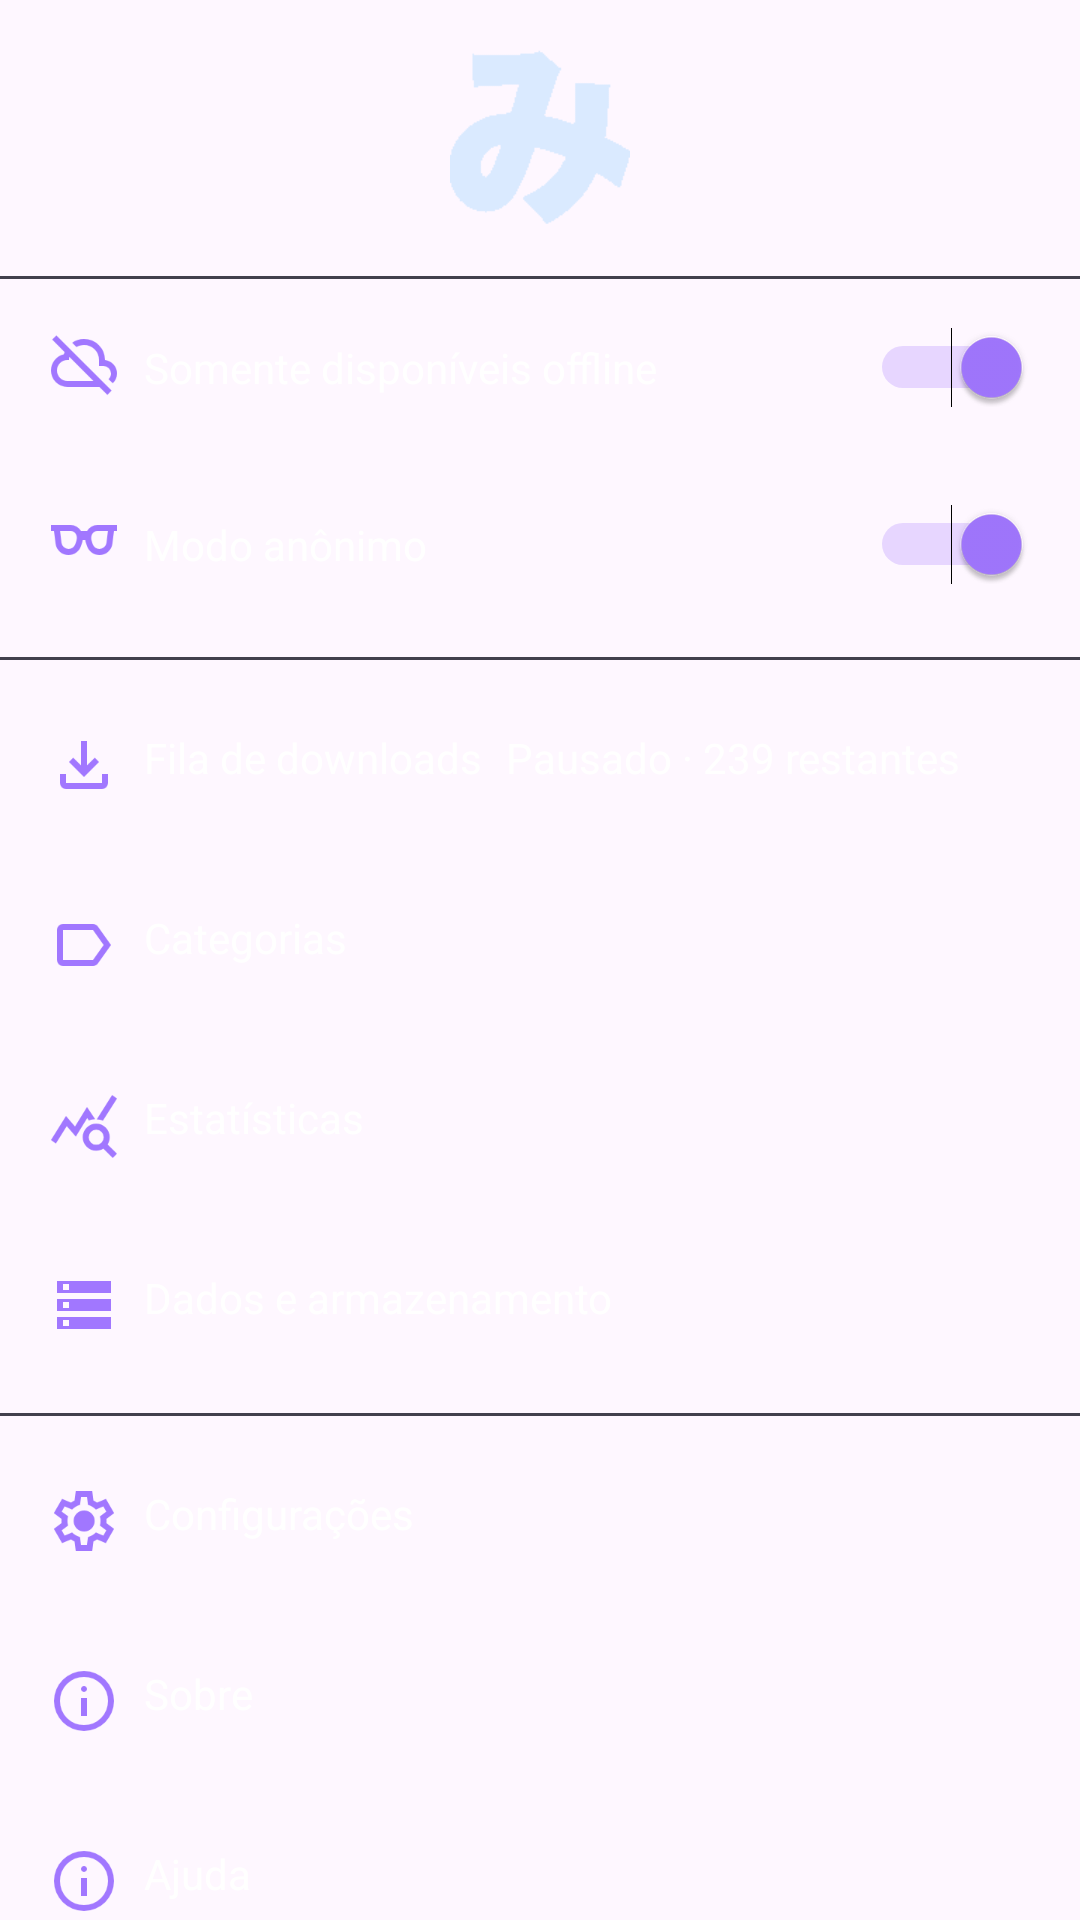

Reconstruct the res/layout file that produces this screen, plus the resources it refers to.
<!-- AndroidManifest.xml: application theme Theme.Mihon -->
<!-- res/layout/fragment_mais.xml -->
<?xml version="1.0" encoding="utf-8"?>
<androidx.constraintlayout.widget.ConstraintLayout xmlns:android="http://schemas.android.com/apk/res/android"
    xmlns:app="http://schemas.android.com/apk/res-auto"
    xmlns:tools="http://schemas.android.com/tools"
    android:layout_width="match_parent"
    android:layout_height="match_parent"
    android:orientation="vertical"
    tools:context=".MaisFragment">

    
    <ImageView
        android:id="@+id/app"
        android:layout_width="60dp"
        android:layout_height="60dp"
        android:layout_marginTop="16dp"
        android:src="@drawable/mihonmais"
        app:layout_constraintEnd_toEndOf="parent"
        app:layout_constraintStart_toStartOf="parent"
        app:layout_constraintTop_toTopOf="parent" />

    
    <View
        android:id="@+id/linhaSeparacao1"
        android:layout_width="match_parent"
        android:layout_height="1dp"
        android:background="#42404d"
        app:layout_constraintEnd_toEndOf="parent"
        app:layout_constraintStart_toStartOf="parent"
        app:layout_constraintTop_toBottomOf="@id/app"
        android:layout_marginTop="16dp" />

    
    <LinearLayout
        android:id="@+id/offline"
        android:layout_width="0dp"
        android:layout_height="wrap_content"
        android:orientation="horizontal"
        app:layout_constraintEnd_toEndOf="parent"
        app:layout_constraintStart_toStartOf="parent"
        app:layout_constraintTop_toBottomOf="@id/linhaSeparacao1"
        android:padding="16dp">

        <ImageView
            android:layout_width="24dp"
            android:layout_height="24dp"
            android:src="@drawable/offline"
            app:tint="@color/purple_200" />

        <TextView
            android:layout_width="0dp"
            android:layout_height="wrap_content"
            android:layout_weight="1"
            android:text="Somente disponíveis offline"
            android:paddingStart="8dp"
            android:textColor="@android:color/white" />

        <Switch
            android:layout_width="wrap_content"
            android:layout_height="wrap_content"
            android:checked="true"
            android:thumbTint="@color/purple_200"
            android:trackTint="@color/purple_200" />
    </LinearLayout>

    <View
        android:id="@+id/view"
        android:layout_width="match_parent"
        android:layout_height="1dp"
        android:background="#42404d"
        app:layout_constraintEnd_toEndOf="parent"
        app:layout_constraintStart_toStartOf="parent"
        app:layout_constraintTop_toBottomOf="@id/anonimo"
        android:layout_marginTop="8dp" />

    <LinearLayout
        android:id="@+id/anonimo"
        android:layout_width="0dp"
        android:layout_height="wrap_content"
        android:orientation="horizontal"
        app:layout_constraintEnd_toEndOf="parent"
        app:layout_constraintStart_toStartOf="parent"
        app:layout_constraintTop_toBottomOf="@id/offline"
        android:padding="16dp">

        <ImageView
            android:layout_width="24dp"
            android:layout_height="24dp"
            android:src="@drawable/anonimo"
            app:tint="@color/purple_200" />

        <TextView
            android:layout_width="0dp"
            android:layout_height="wrap_content"
            android:layout_weight="1"
            android:text="Modo anônimo"
            android:paddingStart="8dp"
            android:textColor="@android:color/white" />

        <Switch
            android:layout_width="wrap_content"
            android:layout_height="wrap_content"
            android:checked="true"
            android:thumbTint="@color/purple_200"
            android:trackTint="@color/purple_200" />
    </LinearLayout>

    <LinearLayout
        android:id="@+id/download"
        android:layout_width="0dp"
        android:layout_height="wrap_content"
        android:layout_marginTop="16dp"
        android:orientation="horizontal"
        android:padding="16dp"
        app:layout_constraintEnd_toEndOf="parent"
        app:layout_constraintHorizontal_bias="0.0"
        app:layout_constraintStart_toStartOf="parent"
        app:layout_constraintTop_toBottomOf="@id/anonimo">

        <ImageView
            android:layout_width="24dp"
            android:layout_height="24dp"
            android:src="@drawable/download2"
            app:tint="@color/purple_200" />

        <TextView
            android:layout_width="wrap_content"
            android:layout_height="wrap_content"
            android:paddingStart="8dp"
            android:text="Fila de downloads"
            android:textColor="@android:color/white" />

        <TextView
            android:layout_width="wrap_content"
            android:layout_height="wrap_content"
            android:paddingStart="8dp"
            android:text="Pausado · 239 restantes"
            android:textColor="@android:color/white" />
    </LinearLayout>

    <LinearLayout
        android:id="@+id/categorias"
        android:layout_width="0dp"
        android:layout_height="wrap_content"
        android:layout_marginTop="4dp"
        android:orientation="horizontal"
        android:padding="16dp"
        app:layout_constraintEnd_toEndOf="parent"
        app:layout_constraintStart_toStartOf="parent"
        app:layout_constraintTop_toBottomOf="@id/download">

        <ImageView
            android:layout_width="24dp"
            android:layout_height="24dp"
            android:src="@drawable/caregorias"
            app:tint="@color/purple_200" />

        <TextView
            android:layout_width="wrap_content"
            android:layout_height="wrap_content"
            android:paddingStart="8dp"
            android:text="Categorias"
            android:textColor="@android:color/white" />
    </LinearLayout>

    <LinearLayout
        android:id="@+id/estatiscas"
        android:layout_width="0dp"
        android:layout_height="wrap_content"
        android:layout_marginTop="4dp"
        android:orientation="horizontal"
        android:padding="16dp"
        app:layout_constraintEnd_toEndOf="parent"
        app:layout_constraintStart_toStartOf="parent"
        app:layout_constraintTop_toBottomOf="@id/categorias">

        <ImageView
            android:layout_width="24dp"
            android:layout_height="24dp"
            android:src="@drawable/estatistica"
            app:tint="@color/purple_200" />

        <TextView
            android:layout_width="wrap_content"
            android:layout_height="wrap_content"
            android:paddingStart="8dp"
            android:text="Estatísticas"
            android:textColor="@android:color/white" />
    </LinearLayout>

    <LinearLayout
        android:id="@+id/dados"
        android:layout_width="0dp"
        android:layout_height="wrap_content"
        android:layout_marginTop="4dp"
        android:orientation="horizontal"
        android:padding="16dp"
        app:layout_constraintEnd_toEndOf="parent"
        app:layout_constraintStart_toStartOf="parent"
        app:layout_constraintTop_toBottomOf="@id/estatiscas">

        <ImageView
            android:layout_width="24dp"
            android:layout_height="24dp"
            android:src="@drawable/dados"
            app:tint="@color/purple_200" />

        <TextView
            android:layout_width="wrap_content"
            android:layout_height="wrap_content"
            android:paddingStart="8dp"
            android:text="Dados e armazenamento"
            android:textColor="@android:color/white" />
    </LinearLayout>

    <View
        android:id="@+id/linhaSeparacao"
        android:layout_width="match_parent"
        android:layout_height="1dp"
        android:background="#42404d"
        app:layout_constraintEnd_toEndOf="parent"
        app:layout_constraintStart_toStartOf="parent"
        app:layout_constraintTop_toBottomOf="@id/dados"
        android:layout_marginTop="8dp" />

    <LinearLayout
        android:id="@+id/sobre"
        android:layout_width="0dp"
        android:layout_height="wrap_content"
        android:layout_marginTop="4dp"
        android:orientation="horizontal"
        android:padding="16dp"
        app:layout_constraintEnd_toEndOf="parent"
        app:layout_constraintHorizontal_bias="1.0"
        app:layout_constraintStart_toStartOf="parent"
        app:layout_constraintTop_toBottomOf="@id/configuracoes">

        <ImageView
            android:layout_width="24dp"
            android:layout_height="24dp"
            android:src="@drawable/sobre"
            app:tint="@color/purple_200" />

        <TextView
            android:layout_width="wrap_content"
            android:layout_height="wrap_content"
            android:paddingStart="8dp"
            android:text="Sobre"
            android:textColor="@android:color/white" />
    </LinearLayout>

    <LinearLayout
        android:id="@+id/ajuda"
        android:layout_width="0dp"
        android:layout_height="wrap_content"
        android:layout_marginTop="4dp"
        android:orientation="horizontal"
        android:padding="16dp"
        app:layout_constraintEnd_toEndOf="parent"
        app:layout_constraintHorizontal_bias="1.0"
        app:layout_constraintStart_toStartOf="parent"
        app:layout_constraintTop_toBottomOf="@id/sobre">

        <ImageView
            android:layout_width="24dp"
            android:layout_height="24dp"
            android:src="@drawable/sobre"
            app:tint="@color/purple_200" />

        <TextView
            android:layout_width="wrap_content"
            android:layout_height="wrap_content"
            android:paddingStart="8dp"
            android:text="Ajuda"
            android:textColor="@android:color/white" />
    </LinearLayout>

    <LinearLayout
        android:id="@+id/configuracoes"
        android:layout_width="0dp"
        android:layout_height="wrap_content"
        android:layout_marginTop="16dp"
        android:orientation="horizontal"
        android:padding="16dp"
        app:layout_constraintEnd_toEndOf="parent"
        app:layout_constraintHorizontal_bias="1.0"
        app:layout_constraintStart_toStartOf="parent"
        app:layout_constraintTop_toBottomOf="@id/dados">

        <ImageView
            android:layout_width="24dp"
            android:layout_height="24dp"
            android:src="@drawable/configuracoes"
            app:tint="@color/purple_200" />

        <TextView
            android:layout_width="wrap_content"
            android:layout_height="wrap_content"
            android:paddingStart="8dp"
            android:text="Configurações"
            android:textColor="@android:color/white" />
    </LinearLayout>


</androidx.constraintlayout.widget.ConstraintLayout>
<!-- resources referenced by this layout -->
<resources>
  <color name="purple_200">#a177ff</color>
  <!-- drawable anonimo: png bitmap (drawable, 2648 bytes) -->
  <!-- drawable caregorias: png bitmap (drawable, 1568 bytes) -->
  <!-- drawable configuracoes: png bitmap (drawable, 4213 bytes) -->
  <!-- drawable dados: png bitmap (drawable, 592 bytes) -->
  <!-- drawable download2: png bitmap (drawable, 1251 bytes) -->
  <!-- drawable estatistica: png bitmap (drawable, 3777 bytes) -->
  <!-- drawable mihonmais: png bitmap (drawable, 1207 bytes) -->
  <!-- drawable offline: png bitmap (drawable, 3383 bytes) -->
  <!-- drawable sobre: png bitmap (drawable, 3671 bytes) -->
  <style name="Theme.Mihon" parent="Base.Theme.Mihon" />
  <style name="Base.Theme.Mihon" parent="Theme.Material3.DayNight.NoActionBar">
          <item name="android:statusBarColor">#111129</item>
  
          
          <item name="colorPrimary">#111129</item>
          <item name="colorAccent">#a079f7</item>
      </style>
</resources>
